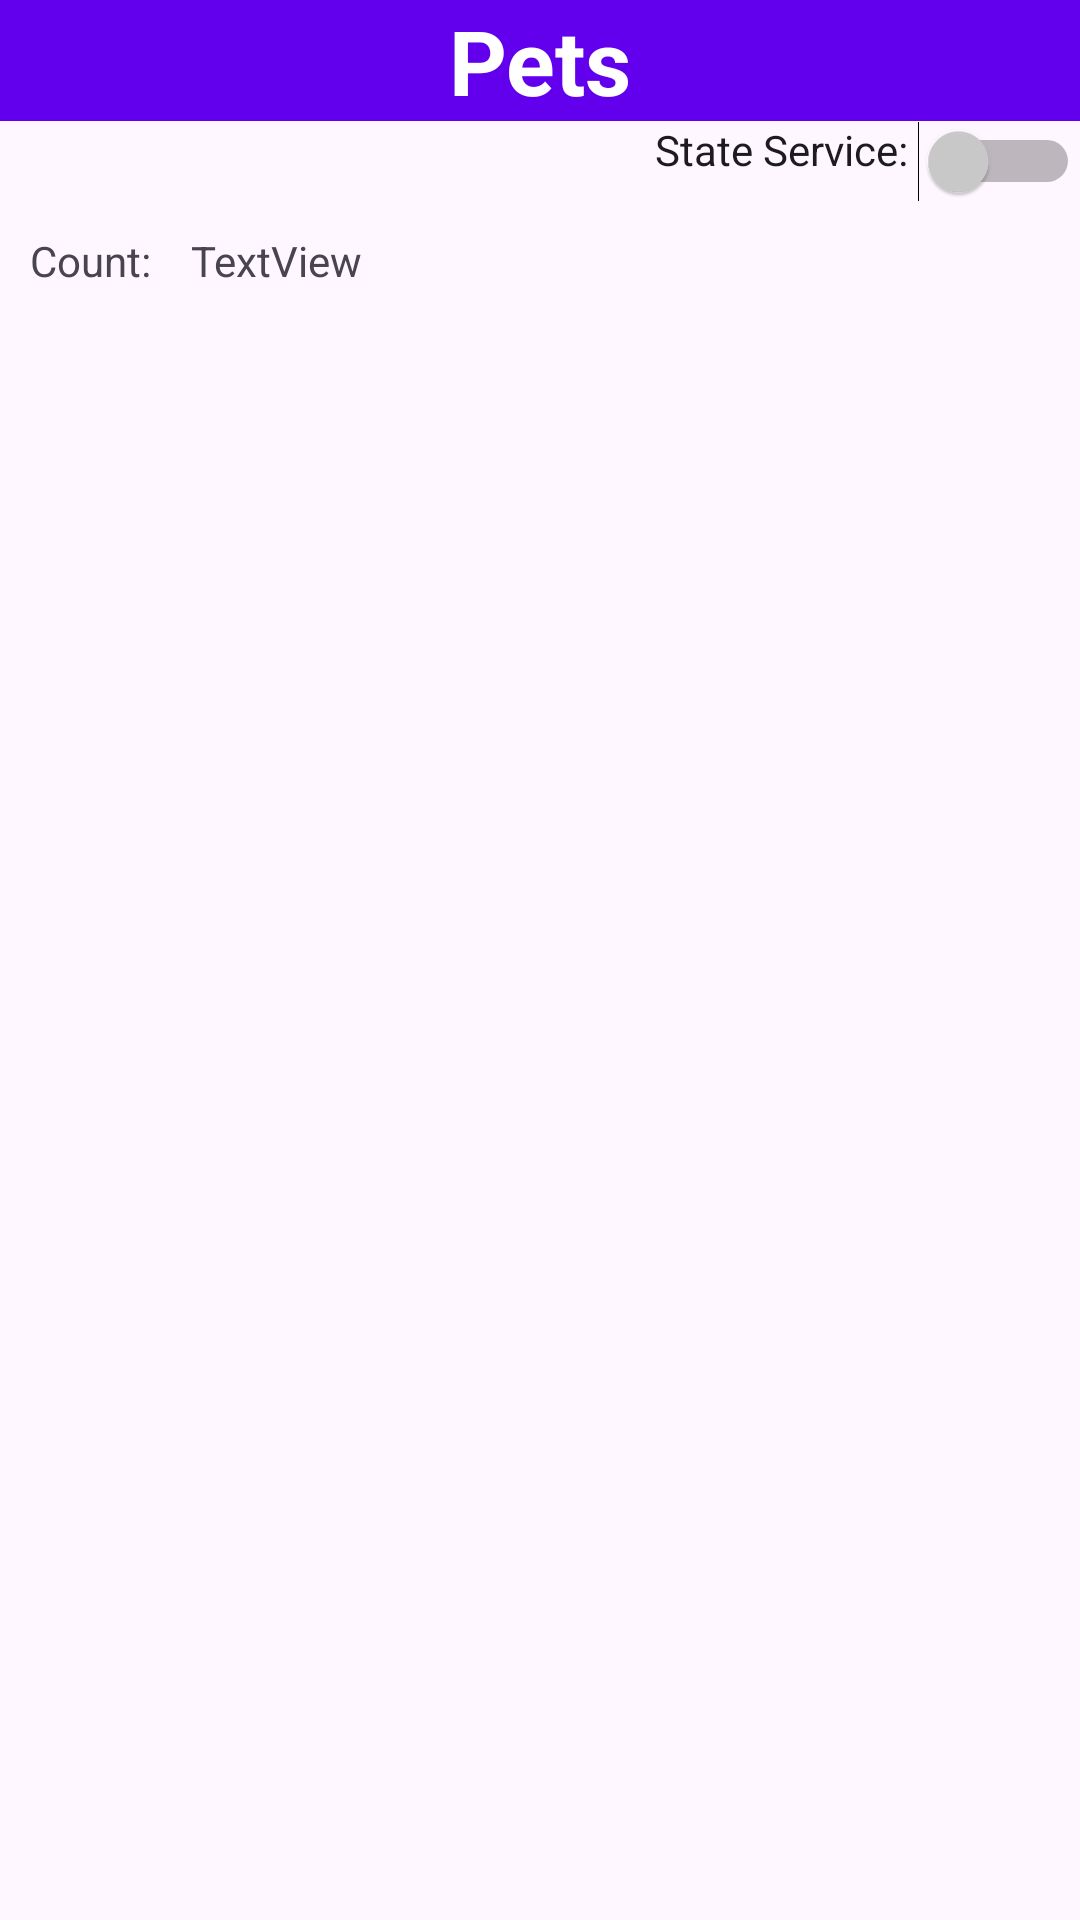

Layout XML and referenced resources for this Android screen:
<!-- AndroidManifest.xml: application theme Theme.Mascotas -->
<!-- res/layout/activity_main.xml -->
<?xml version="1.0" encoding="utf-8"?>
<RelativeLayout xmlns:android="http://schemas.android.com/apk/res/android"
    xmlns:app="http://schemas.android.com/apk/res-auto"
    xmlns:tools="http://schemas.android.com/tools"
    android:id="@+id/main"
    android:layout_width="match_parent"
    android:layout_height="match_parent"
    tools:context=".MainActivity">

    <TextView
        android:id="@+id/tvNameApp"
        android:layout_width="match_parent"
        android:layout_height="wrap_content"
        android:layout_alignParentStart="true"
        android:layout_alignParentTop="true"
        android:gravity="center"
        android:text="@string/app_name"
        android:textAppearance="@style/TextAppearance.AppCompat.Large"
        android:background="@color/design_default_color_primary"
        android:textAlignment="center"
        android:textColor="@color/white"
        android:textSize="30sp"
        android:textStyle="bold"/>

    <Switch
        android:id="@+id/swService"
        android:layout_width="match_parent"
        android:layout_height="wrap_content"
        android:layout_below="@+id/tvNameApp"
        android:text="@string/servicio_estado"
        android:gravity="end"
        tools:ignore="UseSwitchCompatOrMaterialXml"
        android:thumbTint="@color/switch_thumb_color"
        />

    <LinearLayout
        android:id="@+id/lyEventosTotal"
        android:layout_width="match_parent"
        android:layout_height="wrap_content"
        android:orientation="horizontal"
        android:layout_below="@+id/swService">
        <TextView
            android:id="@+id/lblNmascotas"
            android:layout_width="wrap_content"
            android:layout_height="wrap_content"
            android:padding="10dp"
            android:text="@string/conteo"/>
        <TextView
            android:id="@+id/tvData"
            android:layout_width="match_parent"
            android:layout_height="wrap_content"
            android:text="TextView" />

    </LinearLayout>


    <ListView
        android:id="@+id/lv1"
        android:layout_width="match_parent"
        android:layout_height="match_parent"
        android:layout_weight="1"
        android:layout_below="@+id/lyEventosTotal"
        android:padding="10dp"> </ListView>


</RelativeLayout>
<!-- resources referenced by this layout -->
<resources>
  <string name="app_name">Pets</string>
  <string name="conteo">"Count: "</string>
  <string name="servicio_estado">"State Service: "</string>
  <style name="Theme.Mascotas" parent="Base.Theme.Mascotas" />
  <style name="Base.Theme.Mascotas" parent="Theme.Material3.DayNight.NoActionBar">
          
          
      </style>
  <!-- not gathered from this repository: default colours our renderer supplied (Android Studio template values) -->
  <color name="white">#FFFFFFFF</color>
</resources>
